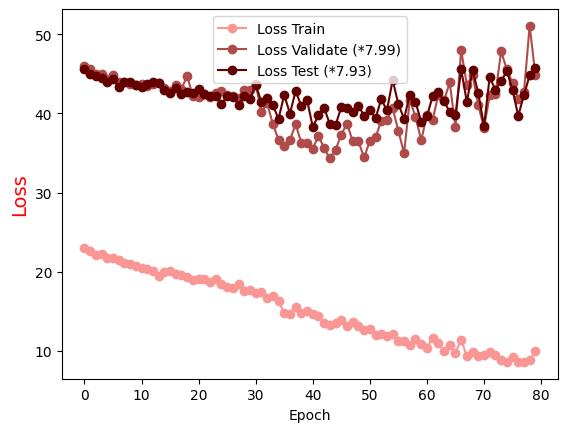

Values plotted in this chart, from the file beside it:
Epoch, Loss Train, Loss Validate (*7.99), Loss Test (*7.93)
0.0, 22.97, 46.04, 45.66
1.0, 22.59, 45.63, 44.96
2.0, 22.11, 45.03, 44.71
3.0, 22.24, 44.96, 44.51
4.0, 21.72, 44.33, 43.99
5.0, 21.76, 44.86, 44.38
6.0, 21.51, 44.03, 43.36
7.0, 21.04, 43.99, 44.02
8.0, 20.91, 43.71, 43.92
9.0, 20.65, 43.61, 43.64
10.0, 20.45, 43.68, 43.33
11.0, 20.35, 43.49, 43.69
12.0, 20.13, 43.78, 44
13.0, 19.45, 43.9, 43.81
14.0, 19.96, 43.22, 42.97
15.0, 20.01, 42.86, 42.58
16.0, 19.65, 43.61, 43.25
17.0, 19.61, 43.14, 42.47
18.0, 19.27, 44.73, 42.65
19.0, 18.88, 42.17, 42.64
20.0, 19.07, 42.1, 43.1
21.0, 19.01, 42.47, 42.45
22.0, 18.68, 42.04, 42.17
23.0, 19.04, 42.57, 42.15
24.0, 18.45, 42.79, 41.19
25.0, 18.06, 42.29, 42.17
26.0, 17.95, 42.21, 42.13
27.0, 18.39, 41.92, 41.12
28.0, 17.57, 42.99, 42.17
29.0, 17.72, 42.9, 41.81
30.0, 17.3, 43.75, 43.65
31.0, 17.41, 40.13, 41.43
32.0, 16.72, 41.3, 41.92
33.0, 16.88, 38.68, 41.08
34.0, 16.28, 36.67, 39.31
35.0, 14.77, 35.93, 42.34
36.0, 14.68, 36.62, 39.99
37.0, 15.58, 38.64, 42.82
38.0, 14.76, 36.28, 40.94
39.0, 14.96, 36.27, 41.73
40.0, 14.69, 35.53, 38.28
41.0, 14.45, 37.19, 39.79
42.0, 13.47, 35.59, 40.71
43.0, 13.31, 34.31, 38.61
44.0, 13.45, 35.41, 38.52
45.0, 13.86, 37.33, 40.82
46.0, 13.08, 38.73, 40.72
47.0, 13.67, 36.48, 40.21
48.0, 13.12, 36.46, 41
49.0, 12.64, 34.43, 39.68
50.0, 12.76, 36.54, 40.4
51.0, 11.98, 36.96, 39.39
52.0, 12.14, 39.08, 41.81
53.0, 11.84, 39.23, 40.39
54.0, 12.08, 40.67, 44.23
55.0, 11.27, 37.78, 41.16
56.0, 11.25, 34.98, 39.34
57.0, 10.73, 41.74, 42.38
58.0, 11.51, 39.6, 41.45
59.0, 10.84, 36.59, 38.96
... 20 more rows
